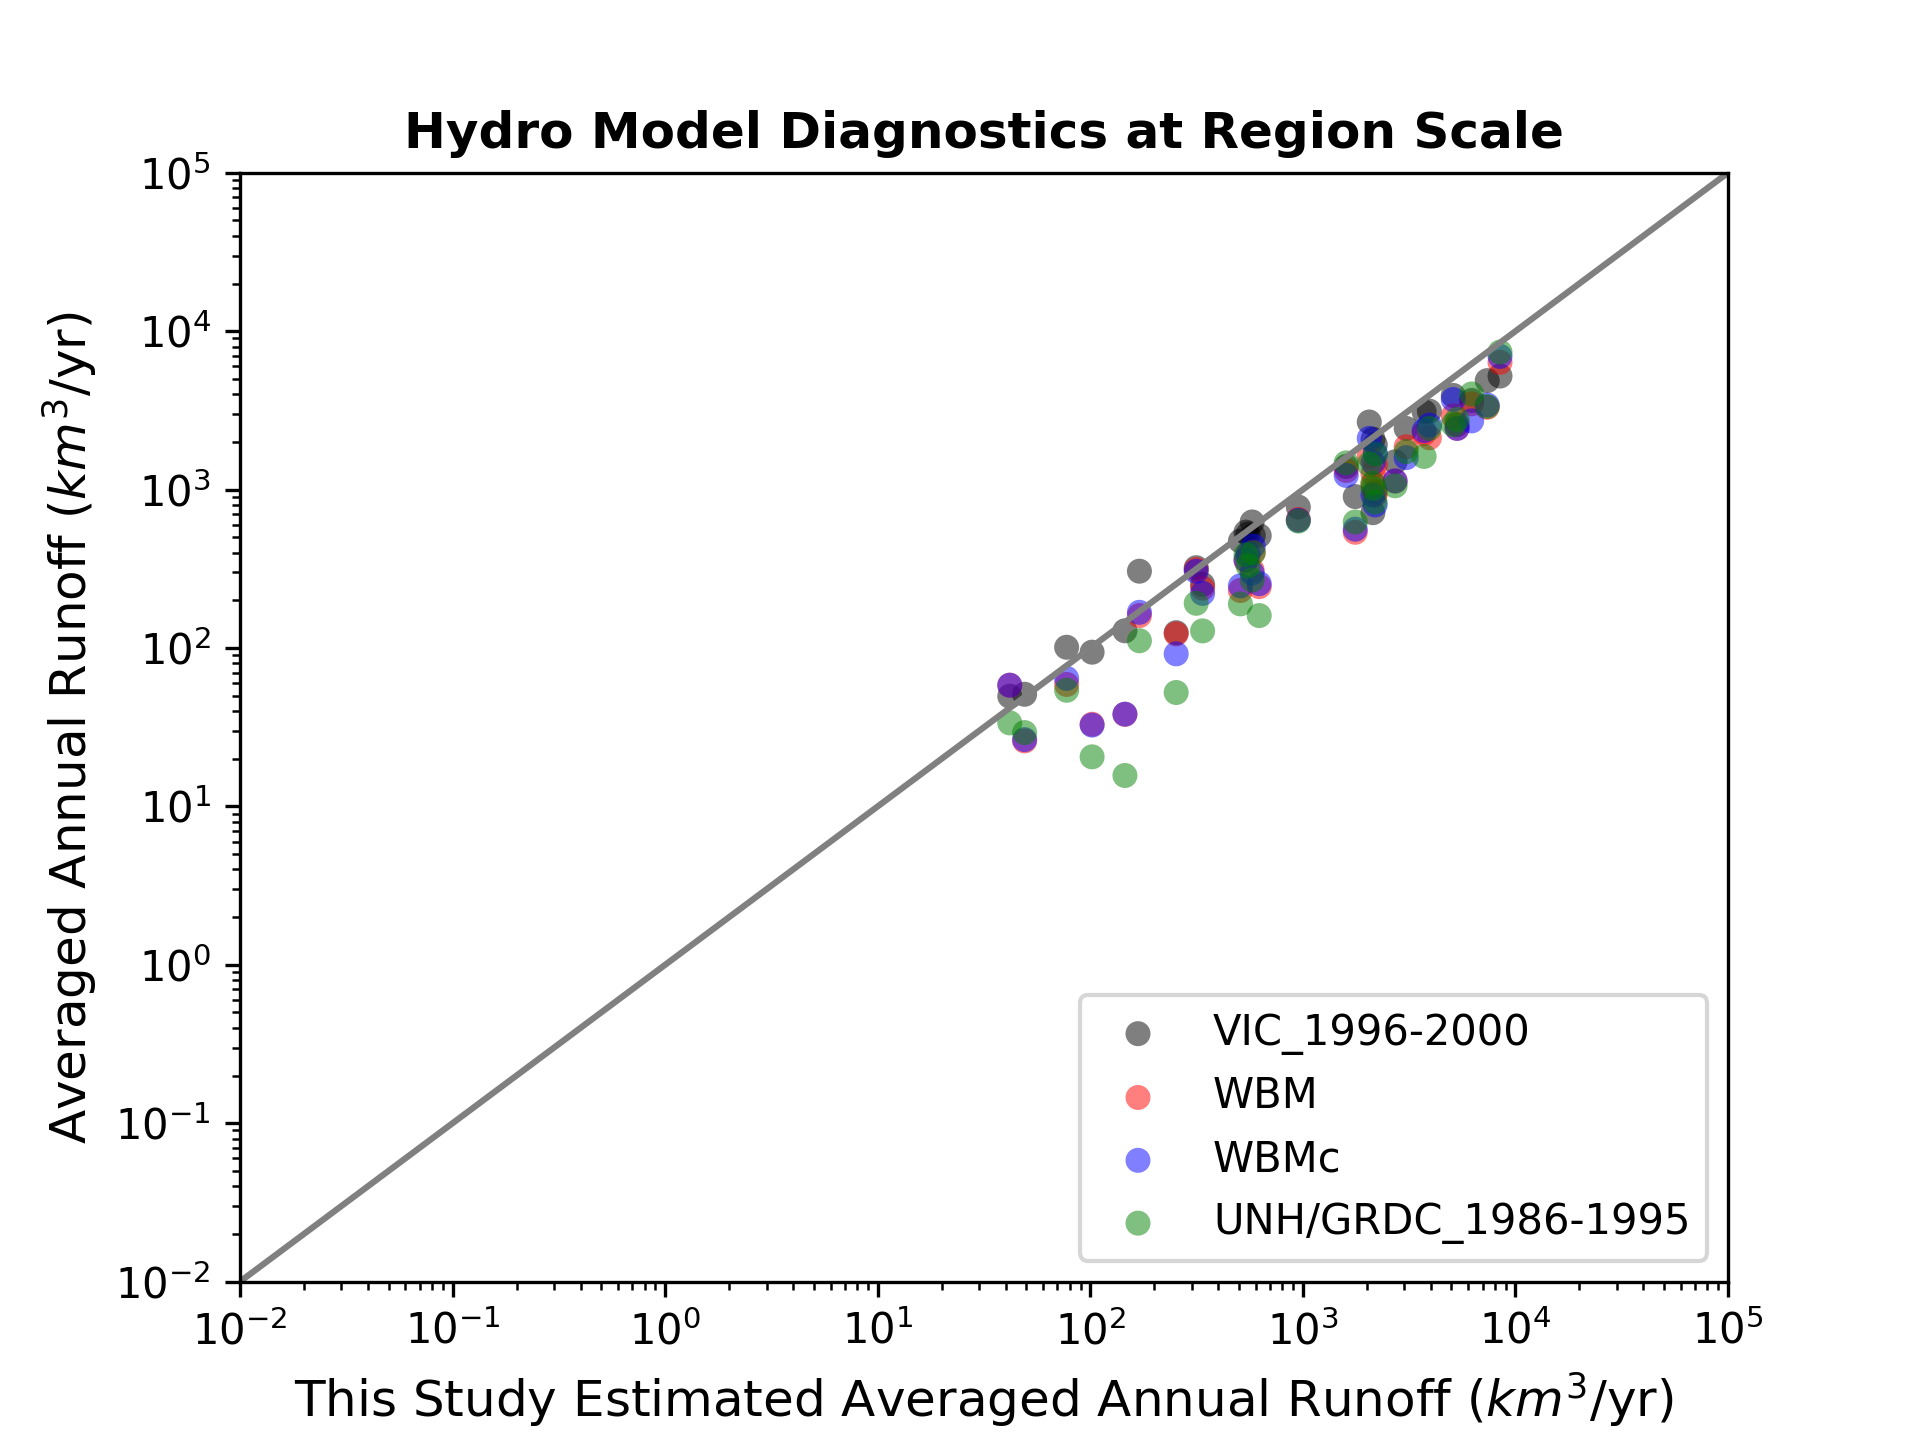

The data file committed next to this chart (first rows):
# Name, This Study, VIC_1996-2000, WBM, WBMc, UNH_1986-1995, Unit(km^3/year)
Global, 65806, 46452, 37709, 39270, 38114
USA, 3719, 3099, 2267, 2354, 1619
Africa_Eastern, 2187, 968.8, 924.4, 800.1, 834.4
Africa_Northern, 102, 94.11, 33.01, 32.6, 20.55
Africa_Southern, 2136, 715.1, 1082, 924.6, 1098
Africa_Western, 6225, 3655, 3482, 2715, 4016
Australia_NZ, 1764, 903.3, 537.7, 562.4, 624.5
Brazil, 8463, 5210, 6363, 6932, 7380
Canada, 3938, 3129, 2125, 2553, 2432
Central America and Caribbean, 952, 775.7, 647.5, 640.3, 633
Central Asia, 508.4, 473, 230.7, 247, 189.9
China, 2053, 2671, 1628, 2105, 1447
EU-12, 337.6, 252.1, 238.7, 221.1, 128.2
EU-15, 2717, 1497, 1132, 1135, 1057
Europe_Eastern, 253.6, 125, 122.8, 91.86, 52.38
Europe_Non_EU, 315, 321.3, 312.8, 304.9, 191.6
European Free Trade Association, 540.2, 539.1, 356.1, 361.1, 388.2
India, 2139, 2080, 1262, 1483, 1020
Indonesia, 5316, 2577, 2435, 2435, 2772
Japan, 552.3, 524.4, 386.3, 390.7, 330.3
Mexico, 577.4, 624.8, 310, 297.6, 268.6
Middle East, 170.3, 305.5, 160.2, 168, 111.1
Pakistan, 49.1, 51.04, 25.9, 26.4, 29.24
Russia, 5101, 3930, 2918, 3703, 2573
South Africa, 145.5, 128.4, 38.12, 38.23, 15.68
South America_Northern, 1599, 1401, 1321, 1229, 1475
South America_Southern, 3063, 2432, 1864, 1591, 1737
South Asia, 584.4, 513.1, 402.9, 441, 399.4
South Korea, 77.4, 101.1, 58.87, 64.31, 54.1
Southeast Asia, 7367, 4876, 3309, 3417, 3342
Taiwan, 41.79, 49.63, 58.23, 58.23, 33.67
Argentina, 623.4, 512.3, 244.1, 254.9, 160.3
Colombia, 2192, 1917, 1431, 1692, 1680
